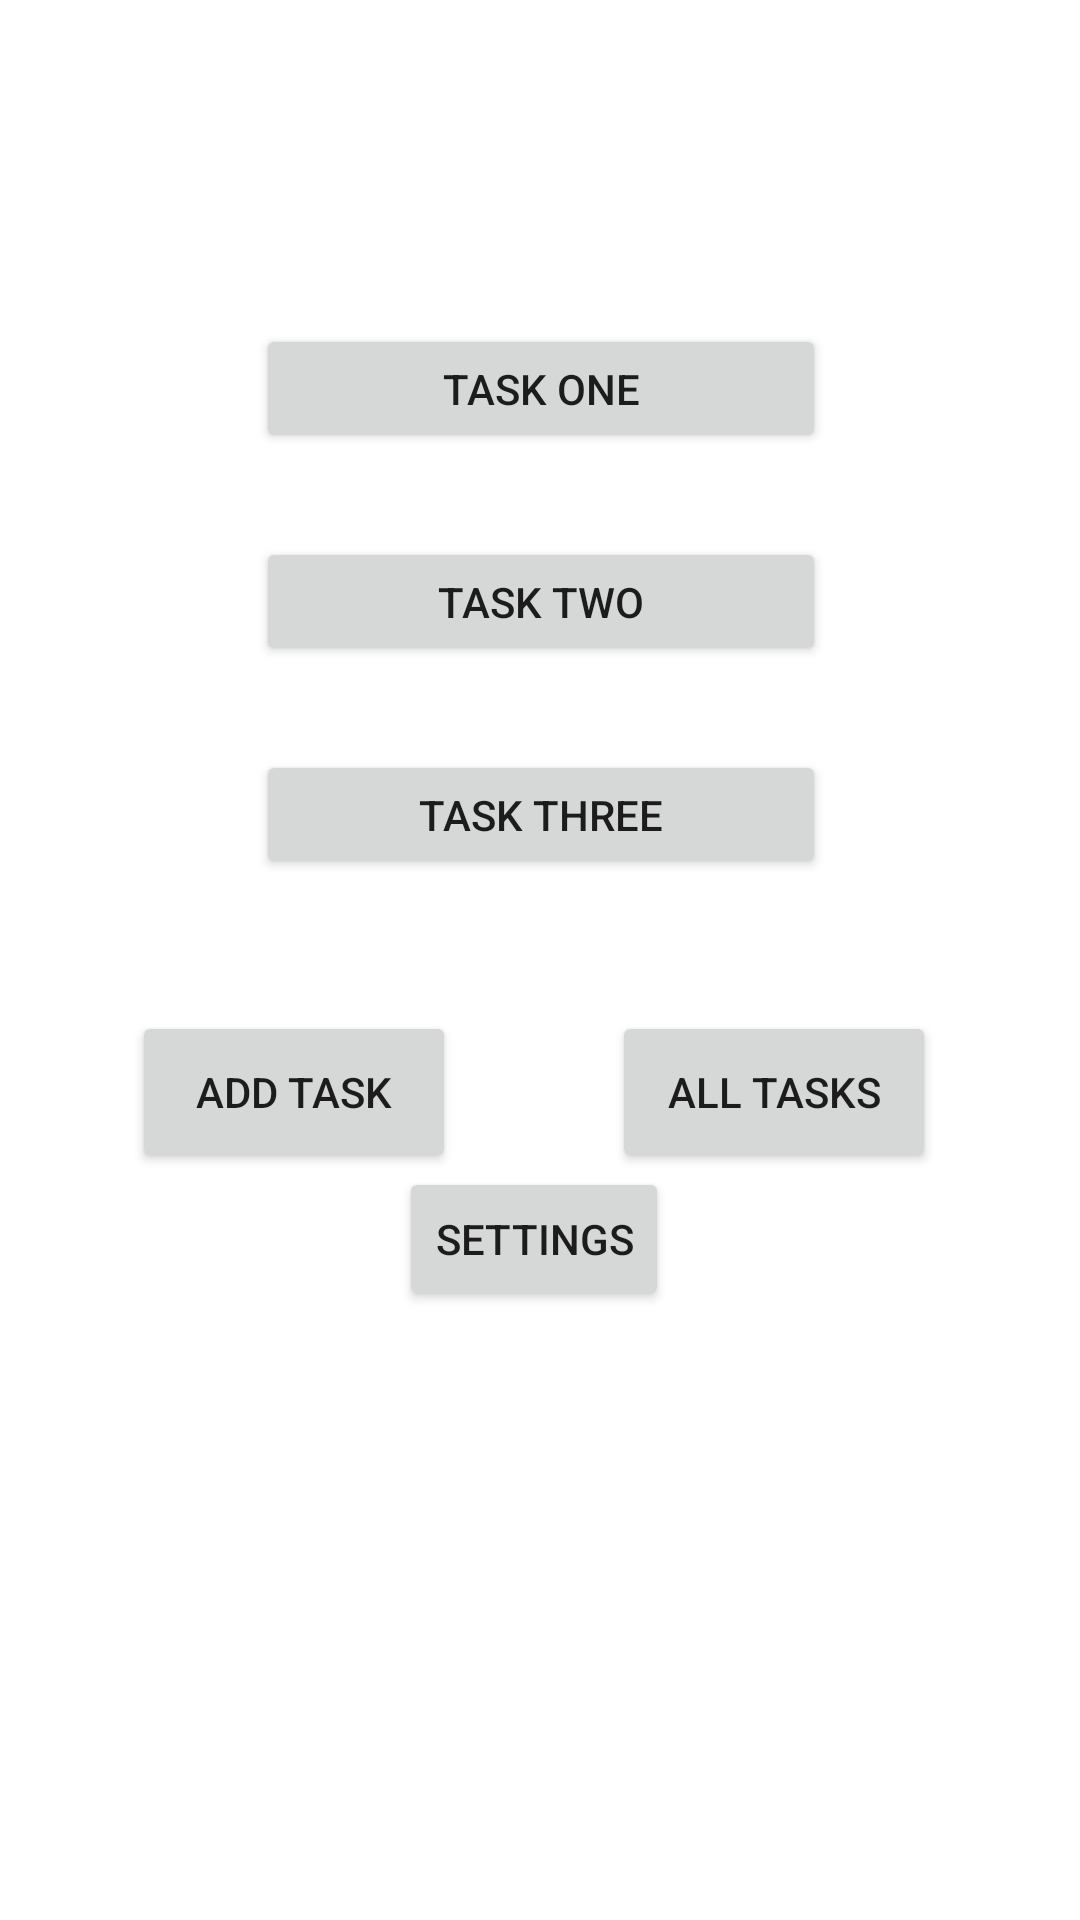

Here is an Android app screen rendered from its layout file. Give the layout XML and the strings, colors and styles it references.
<!-- AndroidManifest.xml: application theme Theme.Taskmaster2 -->
<!-- res/layout/activity_main.xml -->
<?xml version="1.0" encoding="utf-8"?>

<androidx.constraintlayout.widget.ConstraintLayout xmlns:android="http://schemas.android.com/apk/res/android"
    xmlns:app="http://schemas.android.com/apk/res-auto"
    xmlns:tools="http://schemas.android.com/tools"
    android:layout_width="match_parent"
    android:layout_height="match_parent"
    tools:context=".MainActivity">

    <Button
        android:id="@+id/taskOneMainButton"
        android:layout_width="190dp"
        android:layout_height="43dp"
        android:layout_marginTop="108dp"
        android:text="Task One"
        app:layout_constraintEnd_toEndOf="parent"
        app:layout_constraintHorizontal_bias="0.502"
        app:layout_constraintStart_toStartOf="parent"
        app:layout_constraintTop_toTopOf="parent" />

    <Button
        android:id="@+id/taskTwoMainButton"
        android:layout_width="190dp"
        android:layout_height="43dp"
        android:layout_marginTop="28dp"
        android:text="Task Two"
        app:layout_constraintEnd_toEndOf="parent"
        app:layout_constraintHorizontal_bias="0.502"
        app:layout_constraintStart_toStartOf="parent"
        app:layout_constraintTop_toBottomOf="@+id/taskOneMainButton" />

    <Button
        android:id="@+id/taskThreeMainButton"
        android:layout_width="190dp"
        android:layout_height="43dp"
        android:layout_marginTop="28dp"
        android:text="Task Three"
        app:layout_constraintEnd_toEndOf="parent"
        app:layout_constraintHorizontal_bias="0.502"
        app:layout_constraintStart_toStartOf="parent"
        app:layout_constraintTop_toBottomOf="@+id/taskTwoMainButton" />

    <Button
        android:id="@+id/addTaskButton"
        android:layout_width="108dp"
        android:layout_height="54dp"
        android:layout_marginStart="44dp"
        android:layout_marginTop="44dp"
        android:text="ADD TASK"
        app:layout_constraintStart_toStartOf="parent"
        app:layout_constraintTop_toBottomOf="@+id/taskThreeMainButton" />

    <Button
        android:id="@+id/allTasksButton"
        android:layout_width="108dp"
        android:layout_height="54dp"
        android:layout_marginTop="44dp"
        android:layout_marginEnd="48dp"
        android:text="ALL Tasks"
        app:layout_constraintEnd_toEndOf="parent"
        app:layout_constraintHorizontal_bias="1.0"
        app:layout_constraintStart_toEndOf="@+id/addTaskButton"
        app:layout_constraintTop_toBottomOf="@+id/taskThreeMainButton" />

    <TextView
        android:id="@+id/myTasksHomeTextView"
        android:layout_width="91dp"
        android:layout_height="32dp"
        android:layout_marginStart="104dp"
        app:layout_constraintBottom_toTopOf="@+id/taskOneMainButton"
        app:layout_constraintStart_toStartOf="parent"
        app:layout_constraintTop_toTopOf="parent" />

    <Button
        android:id="@+id/settingsButton"
        android:layout_width="wrap_content"
        android:layout_height="wrap_content"
        android:layout_marginTop="96dp"
        android:text="Settings"
        app:layout_constraintEnd_toStartOf="@+id/allTasksButton"
        app:layout_constraintHorizontal_bias="0.5"
        app:layout_constraintStart_toEndOf="@+id/addTaskButton"
        app:layout_constraintTop_toBottomOf="@+id/taskThreeMainButton" />

</androidx.constraintlayout.widget.ConstraintLayout>
<!-- resources referenced by this layout -->
<resources>
  <style name="Theme.Taskmaster2" parent="Theme.MaterialComponents.DayNight.DarkActionBar">
          
          <item name="colorPrimary">@color/purple_500</item>
          <item name="colorPrimaryVariant">@color/purple_700</item>
          <item name="colorOnPrimary">@color/white</item>
          
          <item name="colorSecondary">@color/teal_200</item>
          <item name="colorSecondaryVariant">@color/teal_700</item>
          <item name="colorOnSecondary">@color/black</item>
          
          <item name="android:statusBarColor" tools:targetApi="l">?attr/colorPrimaryVariant</item>
          
      </style>
  <!-- not gathered from this repository: default colours our renderer supplied (Android Studio template values) -->
  <color name="purple_500">#FF6200EE</color>
  <color name="purple_700">#FF3700B3</color>
  <color name="teal_200">#FF03DAC5</color>
  <color name="teal_700">#FF018786</color>
  <color name="black">#FF000000</color>
  <color name="white">#FFFFFFFF</color>
</resources>
